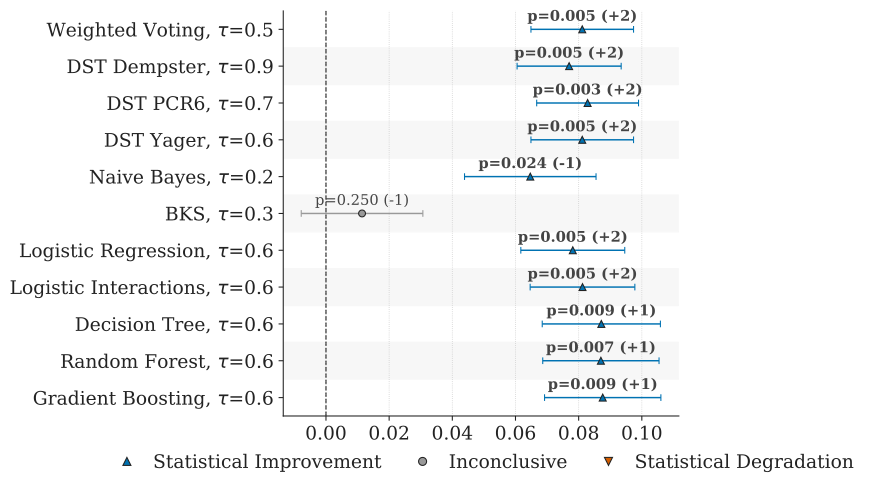

The data file committed next to this chart (first rows):
baseline, baseline_strategy, strategy, metric, pairing, n_pairs, mean_difference, hodges_lehmann, p_value, ci_low, ci_high, ci_level, status, n_coverage_gain, n_coverage_loss
traditional, traditional_2_of_4, weighted_fire_specificity_silence_sensit…, f1, family, 13, 0.09709, 0.08114, 0.004639, 0.0649, 0.09738, 0.95, incremento_statistico, 2, 0
traditional, traditional_2_of_4, dst_dempster_fire_specificity_silence_se…, f1, family, 13, 0.09425, 0.07699, 0.004639, 0.06051, 0.09346, 0.95, incremento_statistico, 2, 0
traditional, traditional_2_of_4, dst_pcr6_fire_specificity_silence_sensit…, f1, family, 13, 0.09874, 0.08284, 0.003418, 0.06671, 0.09896, 0.95, incremento_statistico, 2, 0
traditional, traditional_2_of_4, dst_yager_fire_specificity_silence_sensi…, f1, family, 13, 0.09709, 0.08114, 0.004639, 0.0649, 0.09738, 0.95, incremento_statistico, 2, 0
traditional, traditional_2_of_4, naive_bayes_tau_0_2, f1, family, 11, 0.09132, 0.06468, 0.02441, 0.04387, 0.0855, 0.95, incremento_statistico, 0, 1
traditional, traditional_2_of_4, bks_tau_0_3, f1, family, 12, 0.05657, 0.01142, 0.25, -0.007832, 0.03068, 0.95, inconcludente, 1, 2
traditional, traditional_2_of_4, logistic_regression_tau_0_6, f1, family, 13, 0.0921, 0.07814, 0.004639, 0.06169, 0.0946, 0.95, incremento_statistico, 2, 0
traditional, traditional_2_of_4, logistic_interactions_tau_0_6, f1, family, 13, 0.09231, 0.08122, 0.004639, 0.06465, 0.09779, 0.95, incremento_statistico, 2, 0
traditional, traditional_2_of_4, decision_tree_tau_0_6, f1, family, 12, 0.09918, 0.08718, 0.009277, 0.06847, 0.1059, 0.95, incremento_statistico, 1, 0
traditional, traditional_2_of_4, random_forest_tau_0_6, f1, family, 12, 0.09738, 0.08704, 0.006836, 0.06863, 0.1055, 0.95, incremento_statistico, 1, 0
traditional, traditional_2_of_4, gradient_boosting_tau_0_6, f1, family, 12, 0.09824, 0.08762, 0.009277, 0.0692, 0.106, 0.95, incremento_statistico, 1, 0
